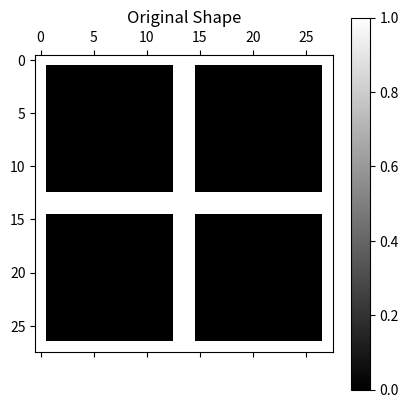
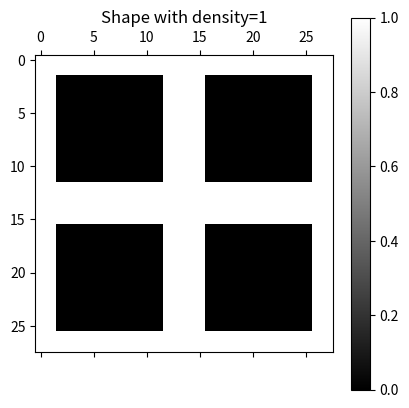

These figures' Python source, in order:
import numpy as np
import matplotlib.pyplot as plt
import math
n = 28  # The desired total shape size

density = 1  # Insert the desired number of additional pixel density here, where 0 corresponds to shape thickness of 1
             # and 1 adds a pixel on either side of a shape

A = np.zeros((int(n), int(n)))  # Initializes A matrix with 0 values
A_updated = np.zeros((int(n), int(n)))  # Initializes A matrix with 0 values

print(A[0, 1])
for i in range(n):
    for j in range(n):
        if i == 0 or j == 0 or i == n-1 or j == n-1:
            A[i][j] = 1
        # print(A[i][j])
# for i in range(n):
#     print("row " + str(i))
#     for j in range(n):
#         print(A[i][j])

for dens in range(density):
    for i in range(n):
        for j in range(n):
            if i == math.floor((n-1)/2) or i == math.ceil((n-1)/2):
                A[i][j] = 1
            if j == math.floor((n-1)/2) or j == math.ceil((n-1)/2):
                A[i][j] = 1
print("Figure 1")
plt.matshow(A, cmap='gray')
plt.title("Original Shape")
plt.colorbar()
plt.show()


for dens in range(density):
    print("dens" + str(dens))
    for i in range(1, n-1):
        for j in range(1, n-1):
            # print(str(i) + "," + str(j))
            if A[i-1][j] + A[i+1][j] + A[i][j-1] + A[i][j+1] > 0:
                A_updated[i][j] = 1
    for i in range(n):
        for j in range(n):
            if A_updated[i][j] == 1:
                A[i][j] = 1  # Replace the A with the new updated A terms, and then perform the density increase again



print("Figure 2")
plt.matshow(A, cmap='gray')
plt.title("Shape with density=" + str(density))
plt.colorbar()
plt.show()

